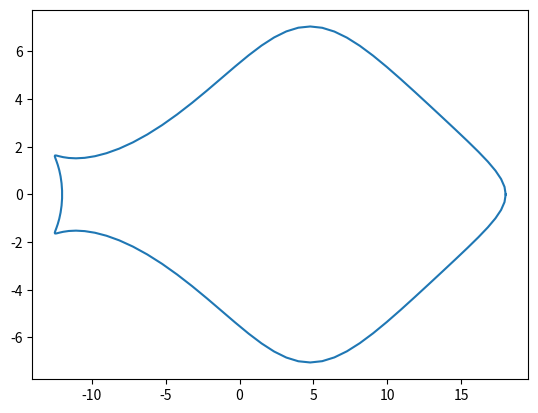

Generate this figure with matplotlib:
#!/usr/bin/env python3
# -*- coding: utf-8 -*-
"""
Created on Wed Dec  6 18:53:59 2023

[redacted]
"""

import numpy as np
import matplotlib.pyplot as plt


def x(u, a=1, b=1):
    return np.cos(2*u) + 2*np.cos(-u) + a*np.cos(u/2) + b*np.cos(-u/2)
    
def y(u, a=1, b=1):
    return np.sin(2*u) + 2*np.sin(-u) + a*np.sin(u/2) + b*np.sin(-u/2)

a = 5
b = 10

us = np.linspace(0, 4*np.pi, 100)
xs = [x(u,a,b) for u in us]
ys = [y(u,a,b) for u in us]
plt.plot(xs, ys)